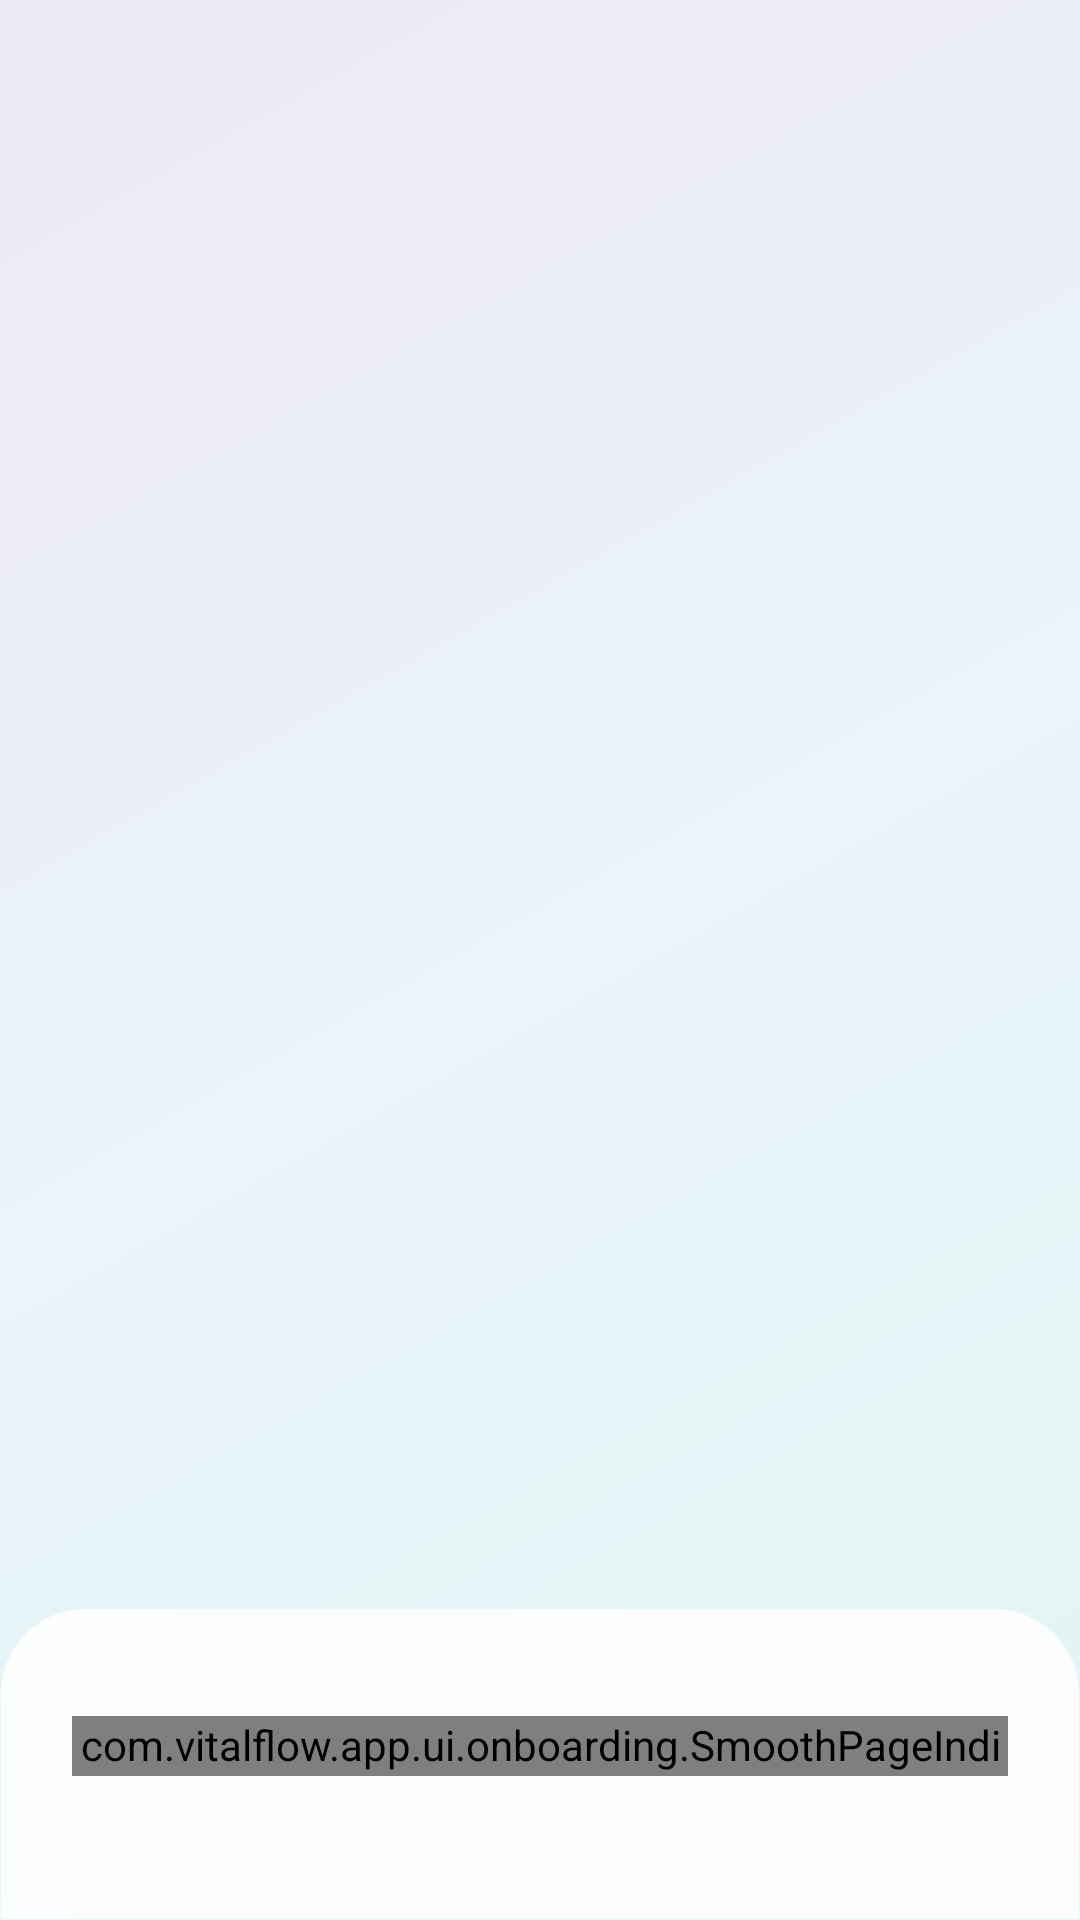

Produce the Android XML layout that renders to this screen, including the resource entries it uses.
<!-- AndroidManifest.xml: application theme Theme.VitalFlow -->
<!-- res/layout/fragment_onboarding.xml -->
<?xml version="1.0" encoding="utf-8"?>
<androidx.constraintlayout.widget.ConstraintLayout xmlns:android="http://schemas.android.com/apk/res/android"
    xmlns:app="http://schemas.android.com/apk/res-auto"
    xmlns:tools="http://schemas.android.com/tools"
    android:layout_width="match_parent"
    android:layout_height="match_parent"
    android:fitsSystemWindows="true"
    android:background="@drawable/bg_page_gradient">

    <androidx.viewpager2.widget.ViewPager2
        android:id="@+id/viewPager"
        android:layout_width="match_parent"
        android:layout_height="0dp"
        app:layout_constraintTop_toTopOf="parent"
        app:layout_constraintBottom_toTopOf="@id/layoutBottom" />

    
    <LinearLayout
        android:id="@+id/layoutBottom"
        android:layout_width="match_parent"
        android:layout_height="wrap_content"
        android:orientation="horizontal"
        android:gravity="center_vertical"
        android:background="@drawable/bg_bottom_sheet"
        android:paddingStart="24dp"
        android:paddingEnd="24dp"
        android:paddingTop="20dp"
        android:paddingBottom="32dp"
        app:layout_constraintBottom_toBottomOf="parent">

        <com.vitalflow.app.ui.onboarding.SmoothPageIndicator
            android:id="@+id/pageIndicator"
            android:layout_width="wrap_content"
            android:layout_height="20dp" />

        
        <View
            android:layout_width="0dp"
            android:layout_height="1dp"
            android:layout_weight="1" />

        <TextView
            android:id="@+id/btnSkip"
            android:layout_width="wrap_content"
            android:layout_height="wrap_content"
            android:layout_marginEnd="16dp"
            android:clickable="true"
            android:focusable="true"
            android:padding="8dp"
            android:text="Skip"
            android:textAppearance="@style/TextAppearance.VitalFlow.Body"
            android:textColor="@color/text_secondary"
            android:textStyle="bold"
            tools:ignore="TouchTargetSizeCheck" />

        <com.google.android.material.button.MaterialButton
            android:id="@+id/btnNext"
            android:layout_width="wrap_content"
            android:layout_height="52dp"
            android:insetTop="0dp"
            android:insetBottom="0dp"
            android:text="Next"
            android:textColor="@color/text_on_primary"
            android:textStyle="bold"
            app:backgroundTint="@color/primary"
            app:cornerRadius="26dp"
            app:icon="@drawable/ic_arrow_forward"
            app:iconGravity="end"
            app:iconTint="@color/text_on_primary" />

    </LinearLayout>

</androidx.constraintlayout.widget.ConstraintLayout>
<!-- resources referenced by this layout -->
<resources>
  <color name="primary">#00897B</color>
  <color name="text_on_primary">#FFFFFF</color>
  <color name="text_secondary">#64748B</color>
  <!-- drawable bg_bottom_sheet (drawable) -->
  <?xml version="1.0" encoding="utf-8"?>
  <shape xmlns:android="http://schemas.android.com/apk/res/android">
      <solid android:color="@color/glass_card_bg_elevated" />
      <stroke
          android:width="1dp"
          android:color="@color/glass_card_stroke" />
      <corners
          android:topLeftRadius="28dp"
          android:topRightRadius="28dp" />
  </shape>
  <!-- drawable bg_page_gradient (drawable) -->
  <?xml version="1.0" encoding="utf-8"?>
  <shape xmlns:android="http://schemas.android.com/apk/res/android"
      android:shape="rectangle">
      <gradient
          android:type="linear"
          android:angle="135"
          android:startColor="@color/page_gradient_start"
          android:centerColor="@color/page_gradient_mid"
          android:endColor="@color/page_gradient_end" />
  </shape>
  <!-- drawable ic_arrow_forward (drawable) -->
  <vector xmlns:android="http://schemas.android.com/apk/res/android"
      android:width="24dp"
      android:height="24dp"
      android:viewportWidth="24"
      android:viewportHeight="24"
      android:tint="?attr/colorControlNormal">
      <path android:fillColor="#000000" android:pathData="M12,4l-1.41,1.41L16.17,11H4v2h12.17l-5.58,5.59L12,20l8,-8z"/>
  </vector>
  <style name="TextAppearance.VitalFlow.Body" parent="TextAppearance.Material3.BodyMedium">
          <item name="android:fontFamily">@font/custom_font</item>
          <item name="android:textSize">14sp</item>
          <item name="android:textStyle">normal</item>
          <item name="android:lineSpacingMultiplier">1.4</item>
          <item name="android:textColor">@color/text_secondary</item>
      </style>
  <style name="Theme.VitalFlow" parent="Base.Theme.VitalFlow" />
  <color name="glass_card_bg_elevated">#E6FFFFFF</color>
  <color name="glass_card_stroke">#40FFFFFF</color>
  <color name="page_gradient_start">#E0F5F3</color>
  <color name="page_gradient_mid">#EAF4F9</color>
  <color name="page_gradient_end">#EDE8F5</color>
  <style name="Base.Theme.VitalFlow" parent="Theme.Material3.Light.NoActionBar">
          <item name="colorPrimary">@color/primary</item>
          <item name="colorPrimaryVariant">@color/primary_dark</item>
          <item name="colorOnPrimary">@color/white</item>
          <item name="colorSecondary">@color/secondary</item>
          <item name="colorSecondaryVariant">@color/secondary_dark</item>
          <item name="colorOnSecondary">@color/black</item>
  
          
          <item name="android:statusBarColor">@color/page_gradient_start</item>
          <item name="android:windowLightStatusBar">true</item>
          <item name="android:colorBackground">@color/app_background</item>
          <item name="colorSurface">@color/app_surface</item>
          <item name="android:textColorPrimary">@color/text_primary</item>
          <item name="android:textColorSecondary">@color/text_secondary</item>
      </style>
  <color name="primary_dark">#00695C</color>
  <color name="white">#FFFFFFFF</color>
  <color name="secondary">#FF7043</color>
  <color name="secondary_dark">#E64A19</color>
  <color name="black">#FF000000</color>
  <color name="app_background">#F0F4F8</color>
  <color name="app_surface">#FFFFFF</color>
  <color name="text_primary">#0D1B2A</color>
</resources>
